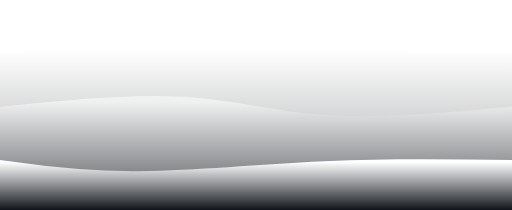
t = 0.00 s
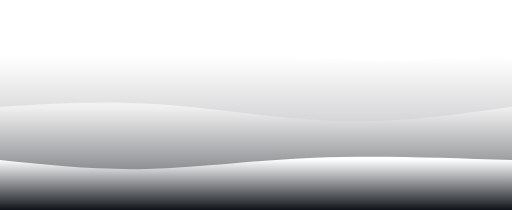
t = 0.75 s
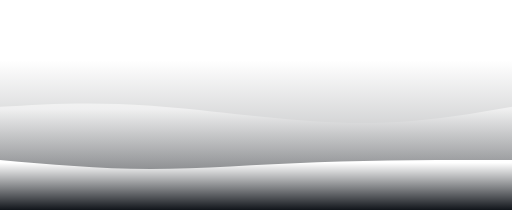
t = 1.25 s
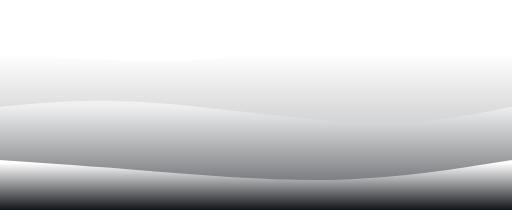
t = 2.00 s
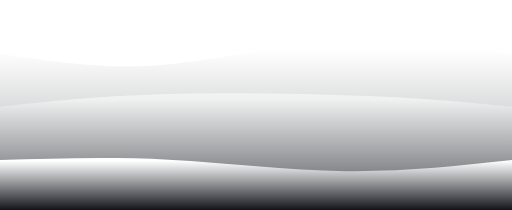
t = 2.75 s
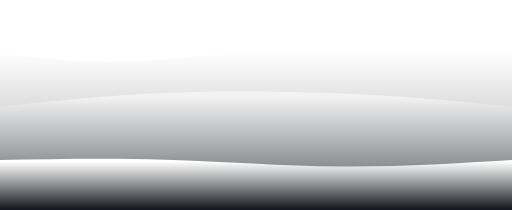
t = 3.25 s

The animated SVG that drew these frames (rendered in a browser with its animation timeline set to each time). Animation: 3 CSS @keyframes rules; one cycle of 4.00 s, repeats indefinitely.

<svg width="100%" height="100%" id="svg" viewBox="0 0 1440 590" xmlns="http://www.w3.org/2000/svg" class="transition duration-300 ease-in-out delay-150"><style>
          .path-0{
            animation:pathAnim-0 4s;
            animation-timing-function: linear;
            animation-iteration-count: infinite;
          }
          @keyframes pathAnim-0{
            0%{
              d: path("M 0,600 C 0,600 0,150 0,150 C 126.26666666666671,133.86666666666667 252.53333333333342,117.73333333333333 427,116 C 601.4666666666666,114.26666666666667 824.1333333333334,126.93333333333334 1001,135 C 1177.8666666666666,143.06666666666666 1308.9333333333334,146.53333333333333 1440,150 C 1440,150 1440,600 1440,600 Z");
            }
            25%{
              d: path("M 0,600 C 0,600 0,150 0,150 C 179.2,142.8 358.4,135.6 529,144 C 699.6,152.4 861.5999999999999,176.4 1012,180 C 1162.4,183.6 1301.2,166.8 1440,150 C 1440,150 1440,600 1440,600 Z");
            }
            50%{
              d: path("M 0,600 C 0,600 0,150 0,150 C 194.2666666666667,163.06666666666666 388.5333333333334,176.13333333333335 536,169 C 683.4666666666666,161.86666666666665 784.1333333333332,134.53333333333333 927,128 C 1069.8666666666668,121.46666666666667 1254.9333333333334,135.73333333333335 1440,150 C 1440,150 1440,600 1440,600 Z");
            }
            75%{
              d: path("M 0,600 C 0,600 0,150 0,150 C 125.33333333333331,174.93333333333334 250.66666666666663,199.86666666666665 401,189 C 551.3333333333334,178.13333333333335 726.6666666666667,131.46666666666667 904,119 C 1081.3333333333333,106.53333333333333 1260.6666666666665,128.26666666666665 1440,150 C 1440,150 1440,600 1440,600 Z");
            }
            100%{
              d: path("M 0,600 C 0,600 0,150 0,150 C 126.26666666666671,133.86666666666667 252.53333333333342,117.73333333333333 427,116 C 601.4666666666666,114.26666666666667 824.1333333333334,126.93333333333334 1001,135 C 1177.8666666666666,143.06666666666666 1308.9333333333334,146.53333333333333 1440,150 C 1440,150 1440,600 1440,600 Z");
            }
          }</style><defs><linearGradient id="gradient" x1="50%" y1="100%" x2="50%" y2="0%"><stop offset="5%" stop-color="#0d1117"></stop><stop offset="95%" stop-color="#ffffff"></stop></linearGradient></defs><path d="M 0,600 C 0,600 0,150 0,150 C 126.26666666666671,133.86666666666667 252.53333333333342,117.73333333333333 427,116 C 601.4666666666666,114.26666666666667 824.1333333333334,126.93333333333334 1001,135 C 1177.8666666666666,143.06666666666666 1308.9333333333334,146.53333333333333 1440,150 C 1440,150 1440,600 1440,600 Z" stroke="none" stroke-width="0" fill="url(#gradient)" fill-opacity="0.4" class="transition-all duration-300 ease-in-out delay-150 path-0"></path><style>
          .path-1{
            animation:pathAnim-1 4s;
            animation-timing-function: linear;
            animation-iteration-count: infinite;
          }
          @keyframes pathAnim-1{
            0%{
              d: path("M 0,600 C 0,600 0,300 0,300 C 183.06666666666666,281.8666666666667 366.1333333333333,263.7333333333333 514,272 C 661.8666666666667,280.2666666666667 774.5333333333333,314.93333333333334 923,324 C 1071.4666666666667,333.06666666666666 1255.7333333333333,316.5333333333333 1440,300 C 1440,300 1440,600 1440,600 Z");
            }
            25%{
              d: path("M 0,600 C 0,600 0,300 0,300 C 130.2666666666667,293.8666666666667 260.5333333333334,287.7333333333333 427,300 C 593.4666666666666,312.2666666666667 796.1333333333332,342.93333333333334 971,346 C 1145.8666666666668,349.06666666666666 1292.9333333333334,324.5333333333333 1440,300 C 1440,300 1440,600 1440,600 Z");
            }
            50%{
              d: path("M 0,600 C 0,600 0,300 0,300 C 122.53333333333336,287.73333333333335 245.06666666666672,275.4666666666667 424,288 C 602.9333333333333,300.5333333333333 838.2666666666667,337.8666666666666 1017,344 C 1195.7333333333333,350.1333333333334 1317.8666666666668,325.0666666666667 1440,300 C 1440,300 1440,600 1440,600 Z");
            }
            75%{
              d: path("M 0,600 C 0,600 0,300 0,300 C 138,284.4 276,268.79999999999995 459,257 C 642,245.20000000000002 870,237.2 1041,245 C 1212,252.8 1326,276.4 1440,300 C 1440,300 1440,600 1440,600 Z");
            }
            100%{
              d: path("M 0,600 C 0,600 0,300 0,300 C 183.06666666666666,281.8666666666667 366.1333333333333,263.7333333333333 514,272 C 661.8666666666667,280.2666666666667 774.5333333333333,314.93333333333334 923,324 C 1071.4666666666667,333.06666666666666 1255.7333333333333,316.5333333333333 1440,300 C 1440,300 1440,600 1440,600 Z");
            }
          }</style><defs><linearGradient id="gradient" x1="50%" y1="100%" x2="50%" y2="0%"><stop offset="5%" stop-color="#0d1117"></stop><stop offset="95%" stop-color="#ffffff"></stop></linearGradient></defs><path d="M 0,600 C 0,600 0,300 0,300 C 183.06666666666666,281.8666666666667 366.1333333333333,263.7333333333333 514,272 C 661.8666666666667,280.2666666666667 774.5333333333333,314.93333333333334 923,324 C 1071.4666666666667,333.06666666666666 1255.7333333333333,316.5333333333333 1440,300 C 1440,300 1440,600 1440,600 Z" stroke="none" stroke-width="0" fill="url(#gradient)" fill-opacity="0.53" class="transition-all duration-300 ease-in-out delay-150 path-1"></path><style>
          .path-2{
            animation:pathAnim-2 4s;
            animation-timing-function: linear;
            animation-iteration-count: infinite;
          }
          @keyframes pathAnim-2{
            0%{
              d: path("M 0,600 C 0,600 0,450 0,450 C 118.80000000000001,466.1333333333333 237.60000000000002,482.2666666666667 391,481 C 544.4,479.7333333333333 732.4000000000001,461.0666666666666 913,453 C 1093.6,444.9333333333334 1266.8,447.4666666666667 1440,450 C 1440,450 1440,600 1440,600 Z");
            }
            25%{
              d: path("M 0,600 C 0,600 0,450 0,450 C 140.2666666666667,463.6 280.5333333333334,477.2 421,473 C 561.4666666666666,468.8 702.1333333333332,446.79999999999995 872,440 C 1041.8666666666668,433.20000000000005 1240.9333333333334,441.6 1440,450 C 1440,450 1440,600 1440,600 Z");
            }
            50%{
              d: path("M 0,600 C 0,600 0,450 0,450 C 132.93333333333334,459.20000000000005 265.8666666666667,468.40000000000003 428,481 C 590.1333333333333,493.59999999999997 781.4666666666667,509.59999999999997 955,505 C 1128.5333333333333,500.40000000000003 1284.2666666666667,475.20000000000005 1440,450 C 1440,450 1440,600 1440,600 Z");
            }
            75%{
              d: path("M 0,600 C 0,600 0,450 0,450 C 162.8,440.5333333333333 325.6,431.06666666666666 489,438 C 652.4,444.93333333333334 816.4000000000001,468.2666666666667 975,473 C 1133.6,477.7333333333333 1286.8,463.8666666666667 1440,450 C 1440,450 1440,600 1440,600 Z");
            }
            100%{
              d: path("M 0,600 C 0,600 0,450 0,450 C 118.80000000000001,466.1333333333333 237.60000000000002,482.2666666666667 391,481 C 544.4,479.7333333333333 732.4000000000001,461.0666666666666 913,453 C 1093.6,444.9333333333334 1266.8,447.4666666666667 1440,450 C 1440,450 1440,600 1440,600 Z");
            }
          }</style><defs><linearGradient id="gradient" x1="50%" y1="100%" x2="50%" y2="0%"><stop offset="5%" stop-color="#0d1117"></stop><stop offset="95%" stop-color="#ffffff"></stop></linearGradient></defs><path d="M 0,600 C 0,600 0,450 0,450 C 118.80000000000001,466.1333333333333 237.60000000000002,482.2666666666667 391,481 C 544.4,479.7333333333333 732.4000000000001,461.0666666666666 913,453 C 1093.6,444.9333333333334 1266.8,447.4666666666667 1440,450 C 1440,450 1440,600 1440,600 Z" stroke="none" stroke-width="0" fill="url(#gradient)" fill-opacity="1" class="transition-all duration-300 ease-in-out delay-150 path-2"></path></svg>
